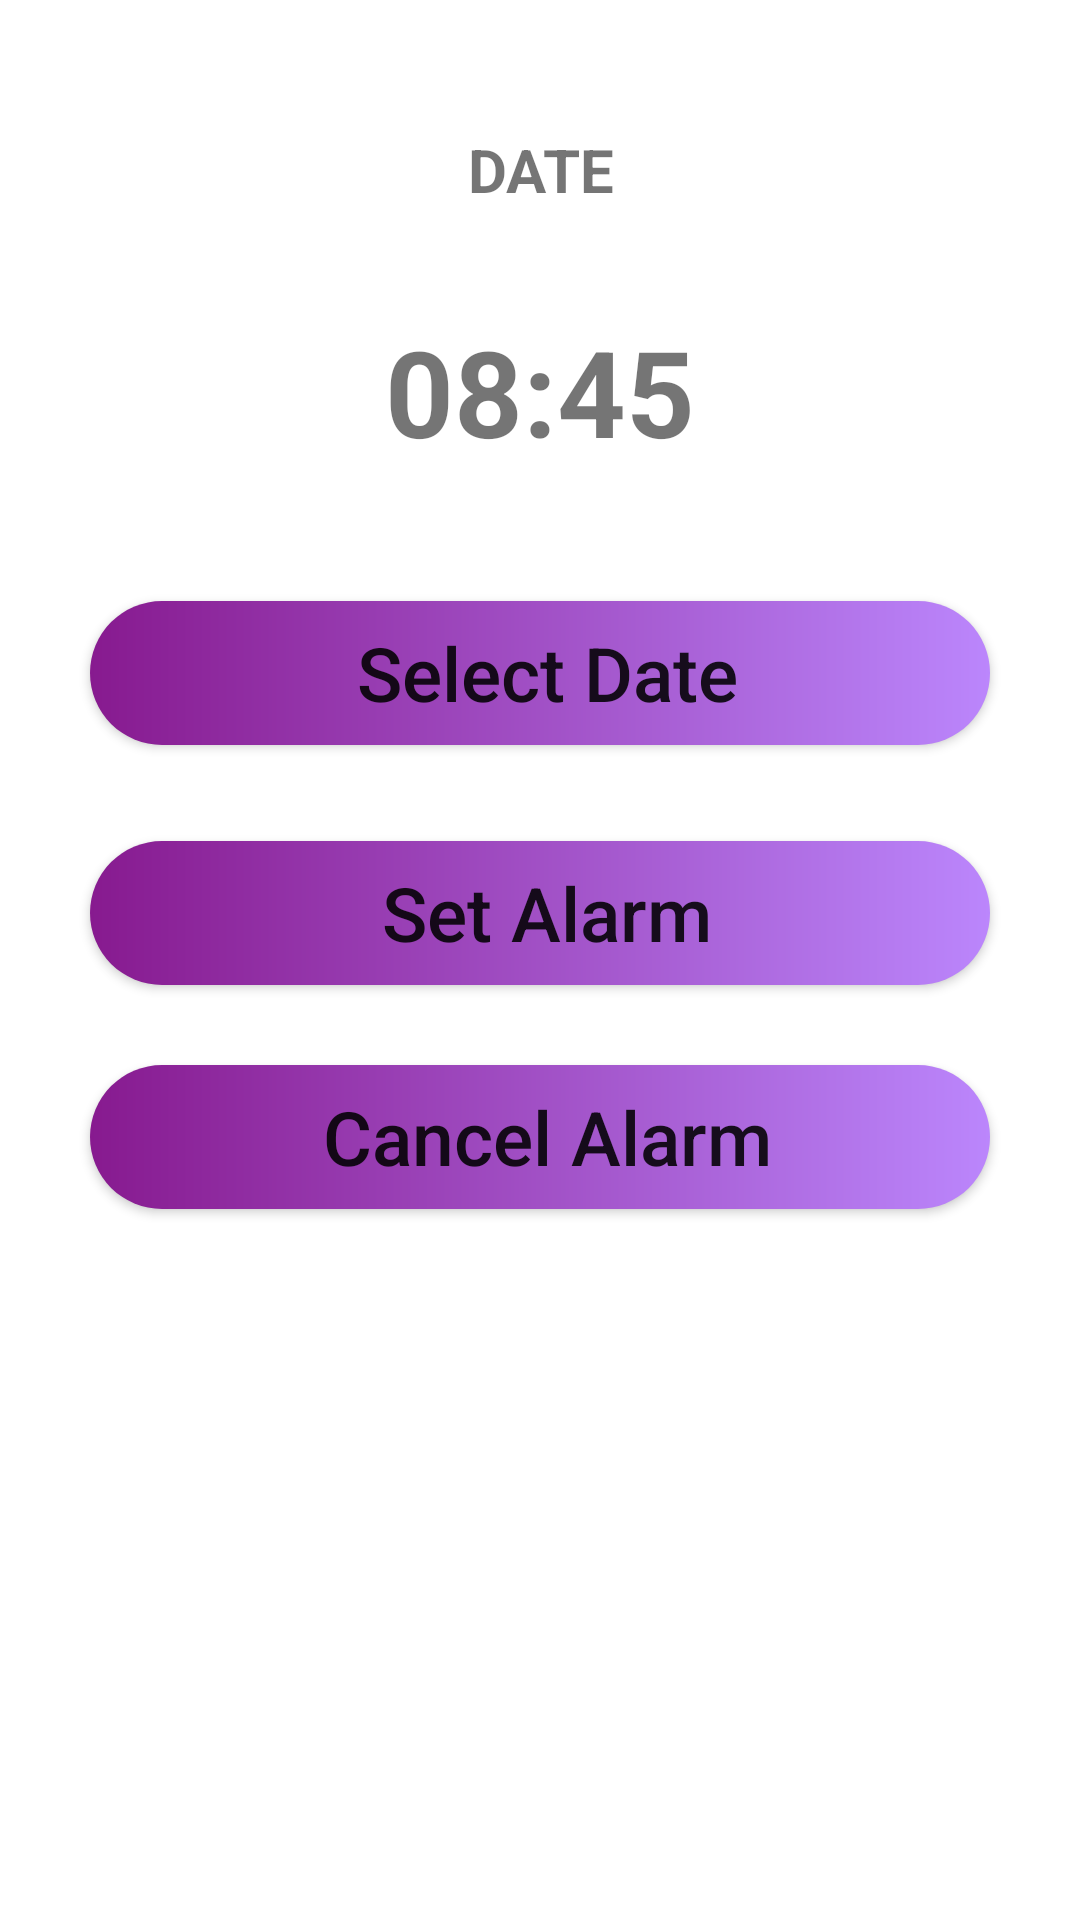

Android layout source for this screen:
<!-- AndroidManifest.xml: application theme Theme.NotesKeeping -->
<!-- res/layout/fragment_reminder.xml -->
<?xml version="1.0" encoding="utf-8"?>
<androidx.constraintlayout.widget.ConstraintLayout xmlns:android="http://schemas.android.com/apk/res/android"
    xmlns:tools="http://schemas.android.com/tools"
    xmlns:app="http://schemas.android.com/apk/res-auto"
    android:layout_height="wrap_content"
    android:layout_width="match_parent"
    app:layout_constraintTop_toBottomOf="@+id/appBarLayout"
    android:layout_marginTop="90dp"
    android:padding="20dp">

    <TextView
        android:id="@+id/time_view"
        android:layout_width="match_parent"
        android:layout_height="wrap_content"
        android:text="08:45"
        android:textAlignment="center"
        android:textSize="40sp"
        android:textStyle="bold"
        app:layout_constraintBottom_toBottomOf="parent"
        app:layout_constraintEnd_toEndOf="parent"
        app:layout_constraintHorizontal_bias="0.4"
        app:layout_constraintStart_toStartOf="parent"
        app:layout_constraintTop_toTopOf="parent"
        app:layout_constraintVertical_bias="0.153" />

    <TextView
        android:id="@+id/date_view"
        android:layout_width="300dp"
        android:layout_height="30dp"
        android:layout_marginBottom="8dp"
        android:text="DATE"
        android:textAlignment="center"
        android:textSize="20sp"
        android:textStyle="bold"
        app:layout_constraintBottom_toTopOf="@+id/time_view"
        app:layout_constraintEnd_toEndOf="parent"
        app:layout_constraintHorizontal_bias="0.504"
        app:layout_constraintStart_toStartOf="parent"
        app:layout_constraintTop_toTopOf="parent" />

    <Button
        android:id="@+id/select_button"
        android:layout_width="300dp"
        android:layout_height="wrap_content"
        android:background="@drawable/custom_button"
        android:text="Select Date"
        android:textAlignment="center"
        android:textAllCaps="false"
        android:textSize="25sp"
        app:backgroundTint="@null"
        android:layout_margin="10dp"
        app:layout_constraintBottom_toBottomOf="parent"
        app:layout_constraintEnd_toEndOf="parent"
        app:layout_constraintStart_toStartOf="parent"
        app:layout_constraintTop_toBottomOf="@+id/time_view"
        app:layout_constraintVertical_bias="0.084" />

    <Button
        android:id="@+id/set_alarm"
        android:layout_width="300dp"
        android:layout_height="wrap_content"
        android:background="@drawable/custom_button"
        android:text="Set Alarm"
        android:textAlignment="center"
        android:textAllCaps="false"
        android:textSize="25sp"
        app:backgroundTint="@null"
        android:layout_margin="10dp"
        app:layout_constraintBottom_toBottomOf="parent"
        app:layout_constraintEnd_toEndOf="parent"
        app:layout_constraintHorizontal_bias="0.495"
        app:layout_constraintStart_toStartOf="parent"
        app:layout_constraintTop_toBottomOf="@+id/select_button"
        app:layout_constraintVertical_bias="0.072" />

    <Button
        android:id="@+id/cancel_alarm"
        android:layout_width="300dp"
        android:layout_height="wrap_content"
        android:background="@drawable/custom_button"
        android:text="Cancel Alarm"
        android:textAlignment="center"
        android:textAllCaps="false"
        android:textSize="25sp"
        app:backgroundTint="@null"
        android:layout_margin="10dp"
        app:layout_constraintBottom_toBottomOf="parent"
        app:layout_constraintEnd_toEndOf="parent"
        app:layout_constraintHorizontal_bias="0.495"
        app:layout_constraintStart_toStartOf="parent"
        app:layout_constraintTop_toBottomOf="@+id/set_alarm"
        app:layout_constraintVertical_bias="0.075" />

</androidx.constraintlayout.widget.ConstraintLayout>
<!-- resources referenced by this layout -->
<resources>
  <!-- drawable custom_button (drawable) -->
  <?xml version="1.0" encoding="utf-8"?>
  <shape xmlns:android="http://schemas.android.com/apk/res/android"
   android:shape="rectangle">
      <padding android:left="5dp"/>
      <corners android:radius="35dp"/>
      <gradient android:startColor="@color/purple_200"
          android:endColor="@color/purple_100"/>
  </shape>
  <style name="Theme.NotesKeeping" parent="Theme.MaterialComponents.DayNight.NoActionBar">
              
              <item name="colorPrimary">@color/cream_100</item>
              <item name="colorPrimaryVariant">@color/cream_100</item>
              <item name="colorOnPrimary">@color/white</item>
              <item name="android:statusBarColor" tools:targetApi="l">?attr/colorPrimaryVariant</item>
              
          </style>
  <color name="purple_200">#871A8F</color>
  <color name="purple_100">#FFBB86FC</color>
  <color name="cream_100">#CDA765</color>
  <color name="white">#FFFFFFFF</color>
</resources>
